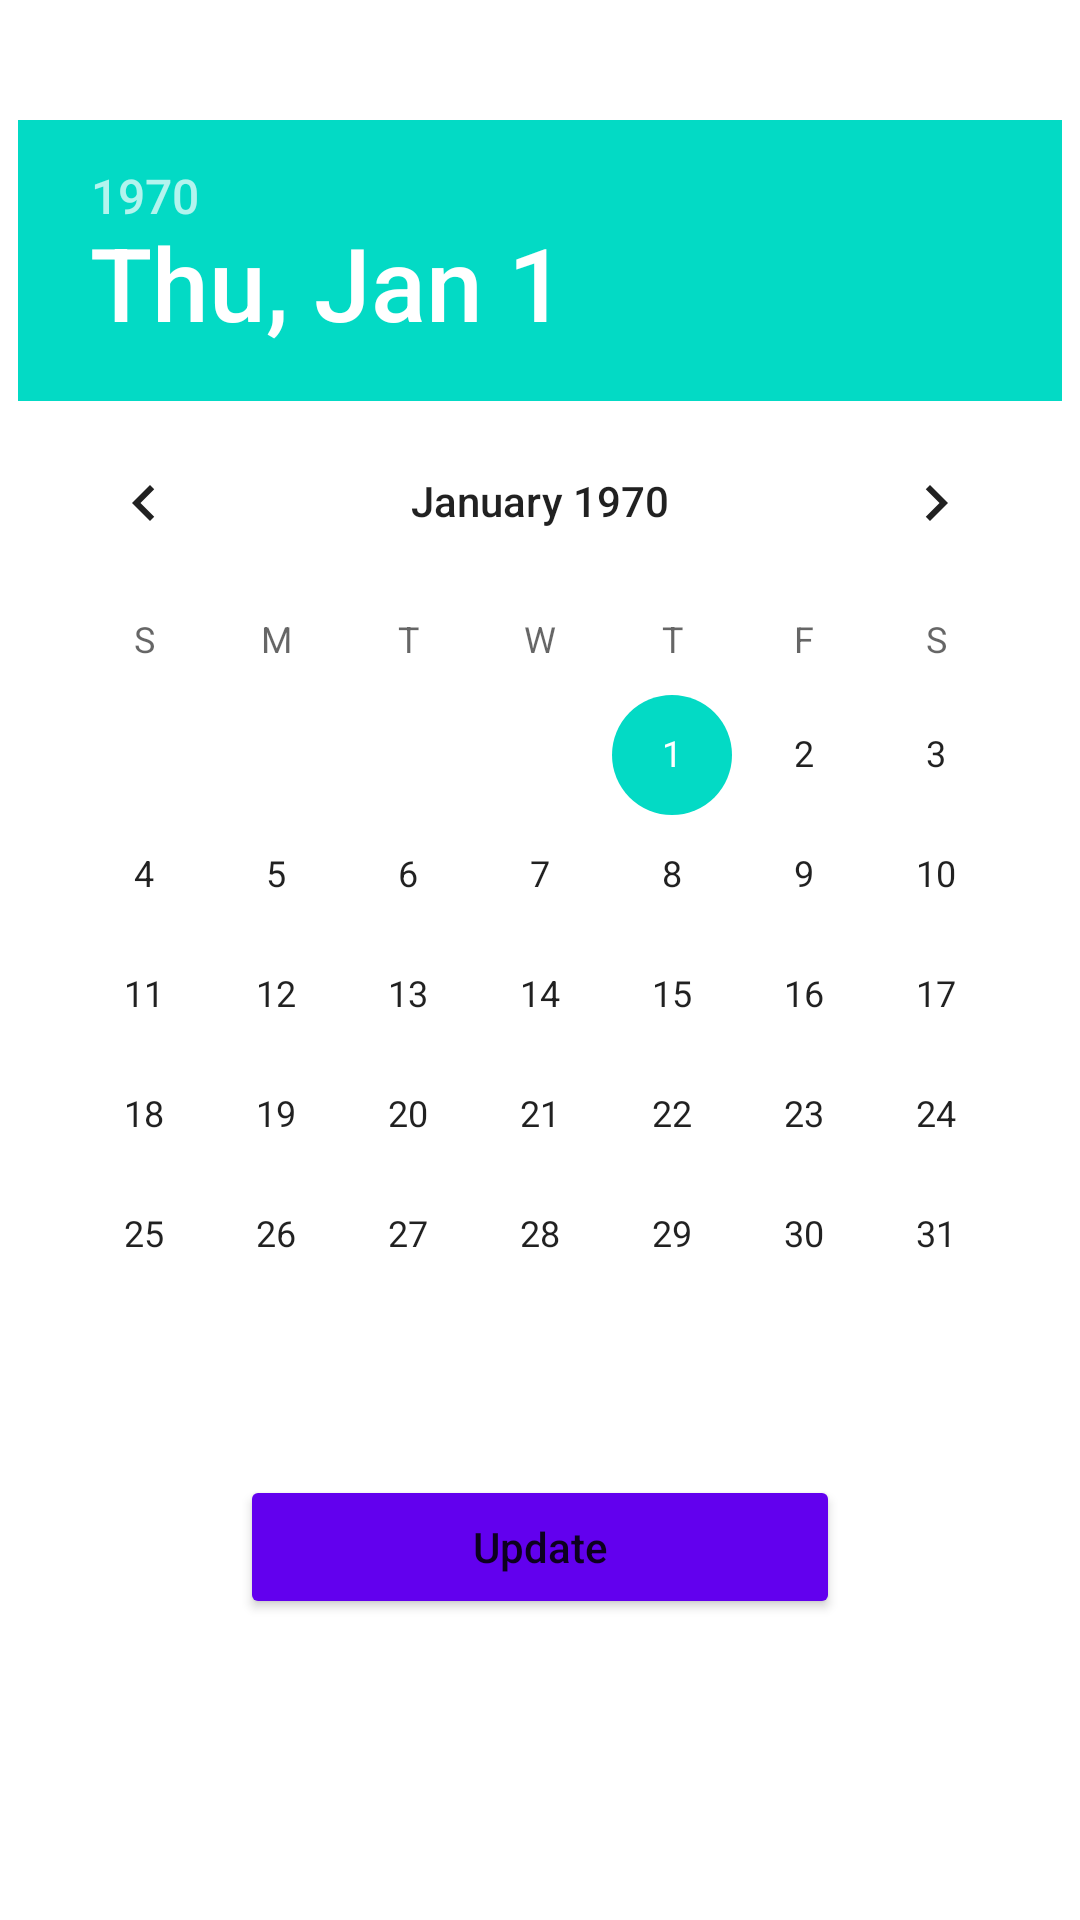

The Android layout XML behind this screen, and the referenced resources:
<!-- AndroidManifest.xml: application theme Theme.LifeSaver -->
<!-- res/layout/activity_update_donation_date.xml -->
<?xml version="1.0" encoding="utf-8"?>
<RelativeLayout xmlns:android="http://schemas.android.com/apk/res/android"
    xmlns:app="http://schemas.android.com/apk/res-auto"
    xmlns:tools="http://schemas.android.com/tools"
    android:layout_width="match_parent"
    android:layout_height="match_parent"
    tools:context=".UpdateDonationDateActivity">

    <LinearLayout
        android:id="@+id/donationTime"
        android:layout_width="match_parent"
        android:layout_height="wrap_content"
        android:orientation="vertical"
        android:layout_marginTop="20dp"
        android:gravity="center"
        >
    <DatePicker
        android:id="@+id/datePickeronUpdate"
        android:layout_width="wrap_content"
        android:layout_height="wrap_content"
        android:calendarViewShown="true"
        android:layout_marginTop="20dp"
        android:datePickerMode="calendar" />

    <Button
        android:id="@+id/updateDonation"
        android:layout_width="200dp"
        android:layout_height="wrap_content"
        android:text="Update"
        android:textSize="14sp"
        android:textAllCaps="false"
        android:layout_marginTop="20dp"
        android:backgroundTint="@color/purple_500" />
    </LinearLayout>
</RelativeLayout>
<!-- resources referenced by this layout -->
<resources>
  <color name="purple_500">#FF6200EE</color>
  <style name="Theme.LifeSaver" parent="Theme.MaterialComponents.DayNight.DarkActionBar">
          
          <item name="colorPrimary">#ff385d</item>
          <item name="colorPrimaryVariant">#eb3f5f</item>
          <item name="colorOnPrimary">@color/white</item>
          
          <item name="colorSecondary">@color/teal_200</item>
          <item name="colorSecondaryVariant">@color/teal_700</item>
          <item name="colorOnSecondary">@color/black</item>
          
          <item name="android:statusBarColor">#ff385d</item>
          
      </style>
  <color name="white">#FFFFFFFF</color>
  <color name="teal_200">#FF03DAC5</color>
  <color name="teal_700">#FF018786</color>
  <color name="black">#FF000000</color>
</resources>
